Dataset: G-SET (GitHub, Winckedy/MCANet-Tiny). Classes: transverse crack, longitudinal crack, alligator crack, pothole, normal.

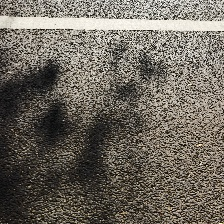
Label: normal

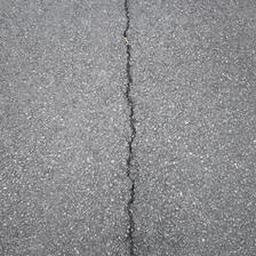
Label: longitudinal crack

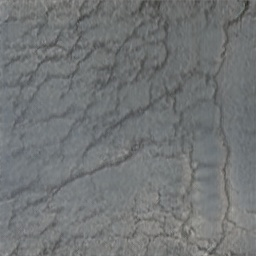
Label: alligator crack

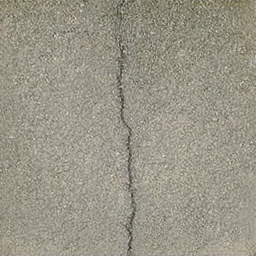
Label: longitudinal crack

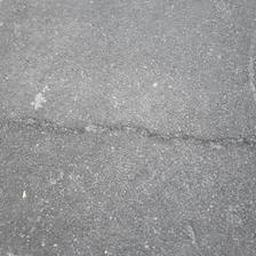
Label: transverse crack

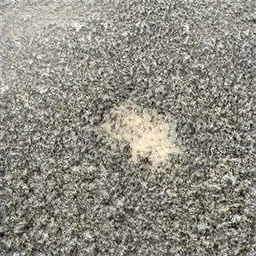
Label: pothole
